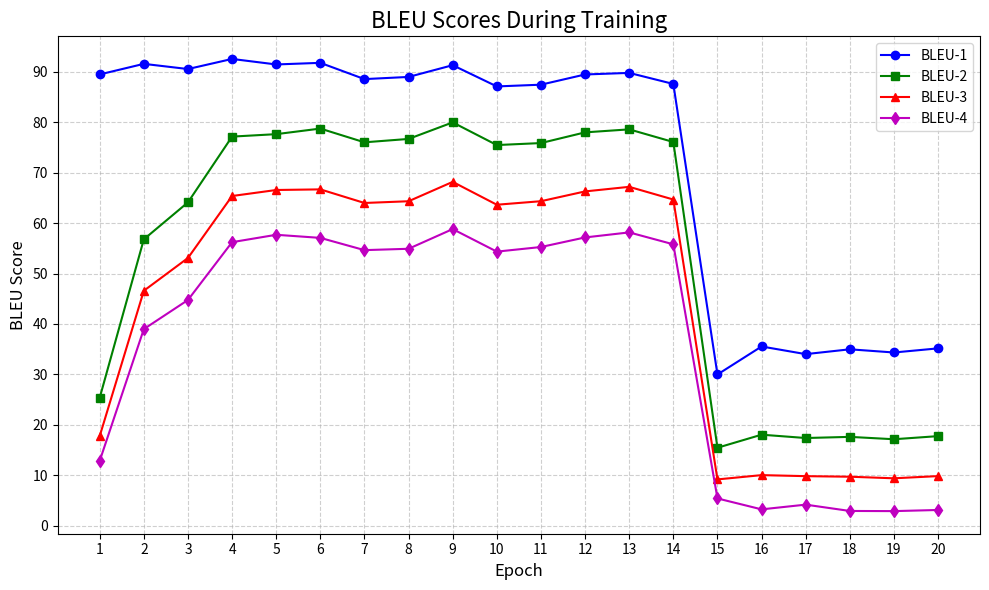
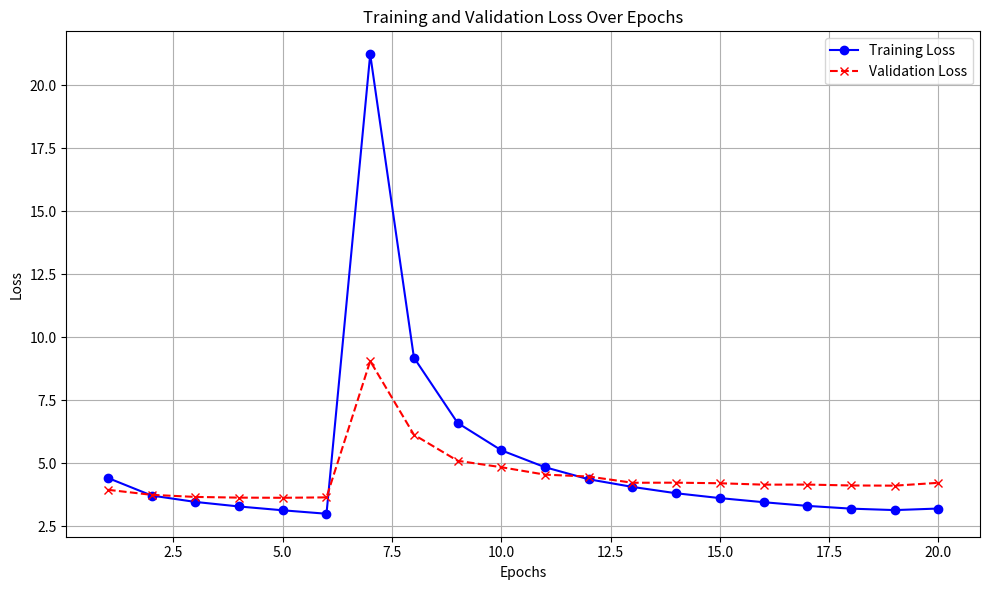

Python code for these plots, in order:
import matplotlib.pyplot as plt
import numpy as np
import pandas as pd

# Data from the training logs
epochs = np.arange(1, 21)
bleu_1 = [89.4929, 91.5893, 90.5615, 92.5640, 91.4698, 91.7916, 88.5642, 88.9963, 91.3246, 87.1121,
          87.4577, 89.4832, 89.7964, 87.6049, 29.9780, 35.5347, 34.0182, 34.9745, 34.3423, 35.1611]
bleu_2 = [25.3611, 56.7853, 64.1193, 77.1609, 77.6462, 78.7538, 76.0273, 76.6990, 79.9812, 75.4841,
          75.8795, 78.0005, 78.5978, 76.0879, 15.4508, 18.0405, 17.3797, 17.6079, 17.1368, 17.7560]
bleu_3 = [17.7608, 46.5854, 53.0855, 65.3780, 66.5715, 66.6943, 63.9968, 64.3400, 68.1833, 63.6489,
          64.3490, 66.2896, 67.1984, 64.6811, 9.1702, 10.0206, 9.8161, 9.7042, 9.3910, 9.8273]
bleu_4 = [12.8482, 38.9812, 44.7563, 56.2250, 57.6884, 57.0738, 54.6444, 54.9141, 58.8194, 54.3486,
          55.2632, 57.1625, 58.1617, 55.8004, 5.3953, 3.2311, 4.1657, 2.9129, 2.8828, 3.1071]

# Create a DataFrame for easy plotting
data = pd.DataFrame({
    'Epoch': epochs,
    'BLEU-1': bleu_1,
    'BLEU-2': bleu_2,
    'BLEU-3': bleu_3,
    'BLEU-4': bleu_4
})

# Plotting
plt.figure(figsize=(10, 6))
plt.plot(data['Epoch'], data['BLEU-1'], label='BLEU-1', marker='o', linestyle='-', color='b', markersize=6)
plt.plot(data['Epoch'], data['BLEU-2'], label='BLEU-2', marker='s', linestyle='-', color='g', markersize=6)
plt.plot(data['Epoch'], data['BLEU-3'], label='BLEU-3', marker='^', linestyle='-', color='r', markersize=6)
plt.plot(data['Epoch'], data['BLEU-4'], label='BLEU-4', marker='d', linestyle='-', color='m', markersize=6)

# Enhancements for a cleaner plot
plt.title('BLEU Scores During Training', fontsize=16)
plt.xlabel('Epoch', fontsize=12)
plt.ylabel('BLEU Score', fontsize=12)
plt.xticks(np.arange(1, 21, 1))
plt.yticks(np.arange(0, 100, 10))
plt.grid(True, axis='both', linestyle='--', alpha=0.6)
plt.legend()
plt.tight_layout()

# Show the plot
plt.show()

import matplotlib.pyplot as plt

# Data from your log (train_loss and val_loss for 20 epochs)
epochs = list(range(1, 21))  # 20 epochs
train_losses = [
    4.4187, 3.7212, 3.4677, 3.2871, 3.1358, 2.9990,  # Epochs 1-6
    21.2240, 9.1926, 6.6010, 5.5155, 4.8443, 4.3660,  # Epochs 7-12
    4.0631, 3.8116, 3.6199, 3.4566, 3.3111, 3.2016,  # Epochs 13-18
    3.1439, 3.2062  # Epochs 19-20
]
val_losses = [
    3.9487, 3.7494, 3.6663, 3.6385, 3.6322, 3.6486,  # Epochs 1-6
    9.0561, 6.1342, 5.1001, 4.8449, 4.5499, 4.4753,  # Epochs 7-12
    4.2283, 4.2319, 4.2087, 4.1533, 4.1565, 4.1207,  # Epochs 13-18
    4.1135, 4.2263  # Epochs 19-20
]

# Plotting the data
plt.figure(figsize=(10, 6))

plt.plot(epochs, train_losses, label='Training Loss', color='blue', linestyle='-', marker='o')
plt.plot(epochs, val_losses, label='Validation Loss', color='red', linestyle='--', marker='x')

# Adding labels and title
plt.title('Training and Validation Loss Over Epochs')
plt.xlabel('Epochs')
plt.ylabel('Loss')
plt.legend()
plt.grid(True)

# Show plot
plt.tight_layout()
plt.show()
